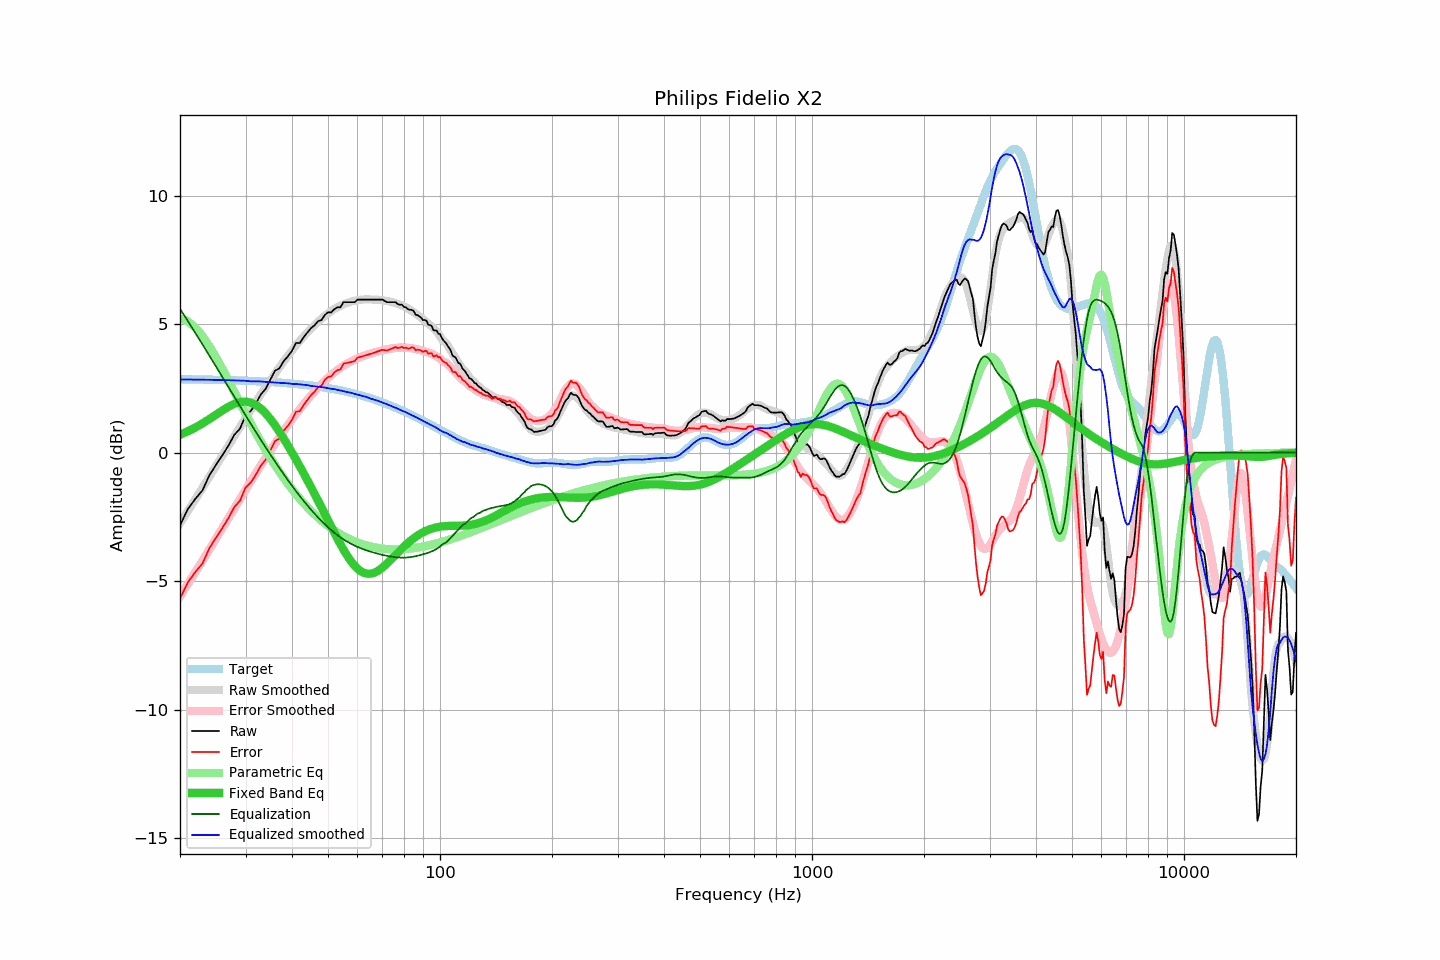

Source data for this figure (header and first rows):
frequency, raw, error, smoothed, error_smoothed, equalization, parametric_eq, equalized_raw, equalized_smoothed, target
20, -2.83, -5.68, -2.75, -5.60, 5.60, 0.69, 2.77, 2.85, 2.86
21, -2.20, -5.05, -2.27, -5.12, 5.12, 0.83, 2.92, 2.84, 2.85
22, -1.80, -4.64, -1.81, -4.65, 4.65, 0.98, 2.86, 2.84, 2.85
23, -1.47, -4.31, -1.37, -4.20, 4.20, 1.14, 2.74, 2.84, 2.84
24, -0.88, -3.71, -0.93, -3.77, 3.77, 1.31, 2.89, 2.83, 2.84
25, -0.48, -3.31, -0.52, -3.35, 3.35, 1.48, 2.87, 2.83, 2.83
26, -0.11, -2.93, -0.12, -2.94, 2.94, 1.64, 2.83, 2.82, 2.82
27, 0.27, -2.54, 0.27, -2.55, 2.55, 1.78, 2.82, 2.82, 2.82
28, 0.69, -2.12, 0.64, -2.17, 2.17, 1.90, 2.86, 2.81, 2.81
29, 0.93, -1.87, 1.00, -1.80, 1.80, 1.97, 2.74, 2.80, 2.80
30, 1.43, -1.36, 1.34, -1.45, 1.45, 1.99, 2.89, 2.79, 2.80
31, 1.62, -1.16, 1.65, -1.12, 1.12, 1.95, 2.74, 2.77, 2.79
32, 1.92, -0.85, 1.98, -0.80, 0.80, 1.85, 2.72, 2.78, 2.78
33, 2.26, -0.50, 2.28, -0.49, 0.49, 1.71, 2.76, 2.77, 2.77
34, 2.48, -0.27, 2.55, -0.20, 0.20, 1.52, 2.68, 2.75, 2.76
35, 2.84, 0.10, 2.82, 0.08, -0.08, 1.31, 2.77, 2.74, 2.75
36, 3.18, 0.45, 3.08, 0.35, -0.35, 1.07, 2.84, 2.73, 2.74
37, 3.27, 0.55, 3.32, 0.60, -0.60, 0.81, 2.68, 2.72, 2.72
38, 3.56, 0.85, 3.55, 0.84, -0.84, 0.55, 2.72, 2.71, 2.71
39, 3.74, 1.04, 3.77, 1.07, -1.07, 0.28, 2.67, 2.70, 2.70
40, 3.96, 1.28, 3.97, 1.29, -1.29, 0.00, 2.67, 2.67, 2.69
41, 4.26, 1.59, 4.17, 1.50, -1.50, -0.27, 2.76, 2.67, 2.67
42, 4.26, 1.61, 4.35, 1.70, -1.70, -0.54, 2.57, 2.66, 2.66
43, 4.49, 1.85, 4.52, 1.88, -1.88, -0.81, 2.61, 2.64, 2.64
44, 4.67, 2.05, 4.68, 2.06, -2.06, -1.08, 2.62, 2.62, 2.62
45, 4.84, 2.24, 4.82, 2.22, -2.22, -1.34, 2.62, 2.59, 2.61
46, 4.95, 2.37, 4.95, 2.38, -2.38, -1.61, 2.58, 2.58, 2.59
47, 5.11, 2.54, 5.09, 2.52, -2.52, -1.87, 2.59, 2.57, 2.57
48, 5.15, 2.60, 5.21, 2.66, -2.66, -2.13, 2.50, 2.55, 2.55
49, 5.35, 2.82, 5.32, 2.79, -2.79, -2.38, 2.57, 2.53, 2.53
50, 5.45, 2.94, 5.41, 2.91, -2.91, -2.63, 2.55, 2.51, 2.51
51, 5.45, 2.97, 5.50, 3.02, -3.02, -2.88, 2.44, 2.48, 2.49
52, 5.58, 3.12, 5.59, 3.12, -3.12, -3.12, 2.47, 2.47, 2.47
53, 5.65, 3.21, 5.65, 3.21, -3.21, -3.35, 2.44, 2.44, 2.44
54, 5.65, 3.23, 5.71, 3.30, -3.30, -3.57, 2.36, 2.42, 2.42
55, 5.85, 3.46, 5.77, 3.38, -3.38, -3.77, 2.48, 2.39, 2.40
56, 5.85, 3.48, 5.81, 3.45, -3.45, -3.96, 2.41, 2.37, 2.37
57, 5.85, 3.51, 5.85, 3.51, -3.51, -4.13, 2.34, 2.34, 2.34
58, 5.85, 3.54, 5.88, 3.57, -3.57, -4.28, 2.29, 2.32, 2.32
59, 5.85, 3.56, 5.90, 3.62, -3.62, -4.41, 2.23, 2.28, 2.29
60, 5.95, 3.69, 5.93, 3.67, -3.67, -4.52, 2.28, 2.26, 2.26
61, 5.95, 3.72, 5.95, 3.71, -3.71, -4.60, 2.24, 2.23, 2.23
62, 5.95, 3.75, 5.96, 3.75, -3.75, -4.66, 2.20, 2.20, 2.21
63, 5.95, 3.78, 5.96, 3.79, -3.79, -4.70, 2.17, 2.18, 2.18
64, 5.95, 3.81, 5.97, 3.82, -3.82, -4.71, 2.13, 2.14, 2.15
65, 5.95, 3.84, 5.96, 3.85, -3.85, -4.71, 2.10, 2.10, 2.11
66, 5.95, 3.87, 5.96, 3.88, -3.88, -4.69, 2.07, 2.08, 2.08
67, 5.95, 3.90, 5.96, 3.91, -3.91, -4.65, 2.05, 2.05, 2.05
68, 5.95, 3.94, 5.95, 3.93, -3.93, -4.61, 2.02, 2.02, 2.02
69, 5.95, 3.97, 5.94, 3.96, -3.96, -4.55, 2.00, 1.98, 1.99
70, 5.95, 4.00, 5.93, 3.98, -3.98, -4.48, 1.98, 1.95, 1.95
71, 5.90, 3.99, 5.91, 4.00, -4.00, -4.40, 1.91, 1.91, 1.92
72, 5.85, 3.97, 5.90, 4.02, -4.02, -4.32, 1.84, 1.88, 1.88
73, 5.85, 4.00, 5.88, 4.03, -4.03, -4.24, 1.82, 1.85, 1.85
74, 5.85, 4.04, 5.86, 4.05, -4.05, -4.15, 1.80, 1.81, 1.82
75, 5.85, 4.07, 5.84, 4.06, -4.06, -4.06, 1.79, 1.77, 1.78
76, 5.85, 4.11, 5.81, 4.07, -4.07, -3.98, 1.78, 1.74, 1.75
77, 5.77, 4.06, 5.79, 4.08, -4.08, -3.89, 1.70, 1.71, 1.71
78, 5.75, 4.08, 5.75, 4.08, -4.08, -3.81, 1.67, 1.67, 1.67
79, 5.75, 4.12, 5.72, 4.09, -4.09, -3.73, 1.67, 1.63, 1.64
... 553 more rows
